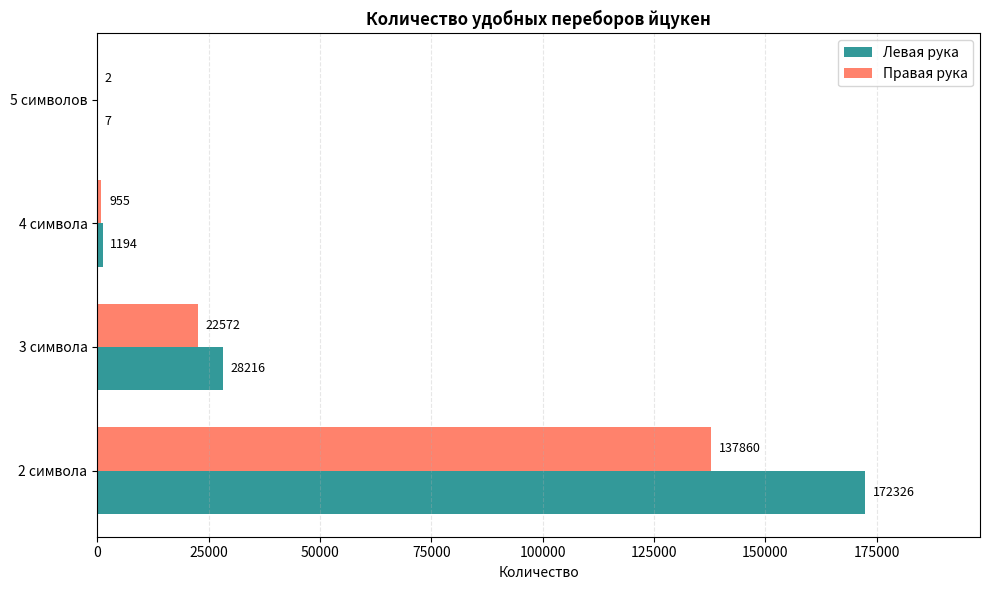

Generate this figure with matplotlib:
import matplotlib.pyplot as plt
import numpy as np

def plot_hand_comparison(
    left_data,      # данные левой руки
    right_data,     # данные правой руки  
    labels,         # названия категорий
    title="Сравнение рук",
    left_name="Левая рука",
    right_name="Правая рука",
    colors=('#008080', '#FF6347')
):
    """
    Простая горизонтальная гистограмма сравнения
    """
    # Проверка данных
    if len(left_data) != len(labels) or len(right_data) != len(labels):
        raise ValueError("Несовпадение размеров данных и меток")
    
    fig, ax = plt.subplots(figsize=(10, 6))
    
    y = np.arange(len(labels))
    height = 0.35
    
    # Столбцы
    left_bars = ax.barh(y - height/2, left_data, height, 
                       label=left_name, color=colors[0], alpha=0.8)
    right_bars = ax.barh(y + height/2, right_data, height, 
                        label=right_name, color=colors[1], alpha=0.8)
    
    # Подписи значений
    for bars in [left_bars, right_bars]:
        for bar in bars:
            width = bar.get_width()
            ax.text(width + max(max(left_data), max(right_data)) * 0.01,
                   bar.get_y() + bar.get_height()/2,
                   f'{width:.0f}', va='center', fontsize=9)
    
    # Настройки осей
    
    ax.set_yticks(y)
    ax.set_yticklabels(labels)
    ax.set_xlabel('Количество')
    ax.set_title(title, fontweight='bold')
    
    # Сетка и легенда
    ax.grid(axis='x', alpha=0.3, linestyle='--')
    ax.legend()
    
    # Автомасштаб
    max_val = max(max(left_data), max(right_data))
    ax.set_xlim(0, max_val * 1.15)
    
    plt.tight_layout()
    plt.show()
    return fig, ax

# Пример использования
if __name__ == "__main__":
    categories = ["2 символа", "3 символа", "4 символа", "5 символов"]
    left = [172326, 28216, 1194, 7]
    right = [137860,22572, 955, 2]
    
    plot_hand_comparison(left, right, categories, "Количество удобных переборов йцукен") 